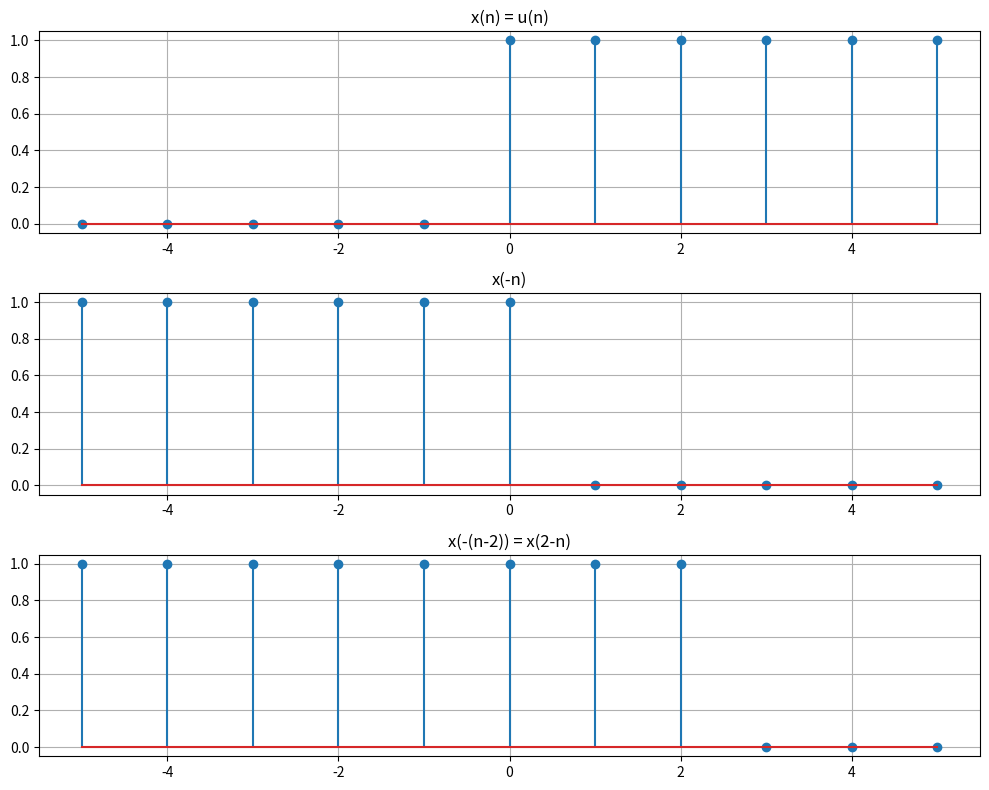

Python code for this plot:
import numpy as np
import matplotlib.pyplot as plt

n = np.arange(-5, 6)


x = (n >= 0).astype(int)


x_fold = ((-n) >= 0).astype(int)


x_fold_shift = ((2 - n) >= 0).astype(int)

plt.figure(figsize=(10, 8))


plt.subplot(3, 1, 1)
plt.stem(n, x)
plt.title('x(n) = u(n)')
plt.grid(True)


plt.subplot(3, 1, 2)
plt.stem(n, x_fold)
plt.title('x(-n)')
plt.grid(True)


plt.subplot(3, 1, 3)
plt.stem(n, x_fold_shift)
plt.title('x(-(n-2)) = x(2-n)')
plt.grid(True)

plt.tight_layout()
plt.show()
